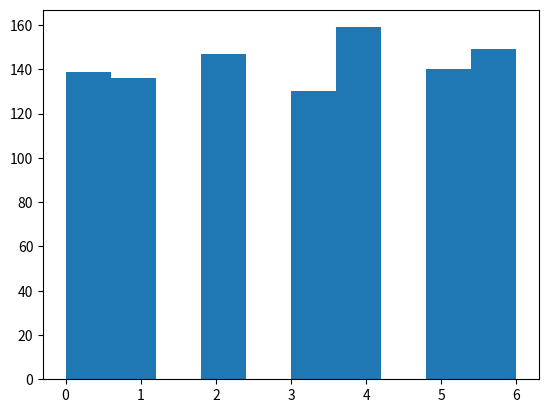

Here is the Python script that generated this plot:
import numpy as np
import matplotlib.pyplot as plt

plt.hist(np.random.randint(0, 7, 1000))
plt.show()
# t = np.random.randint(0,2,1000)

# print(t)
